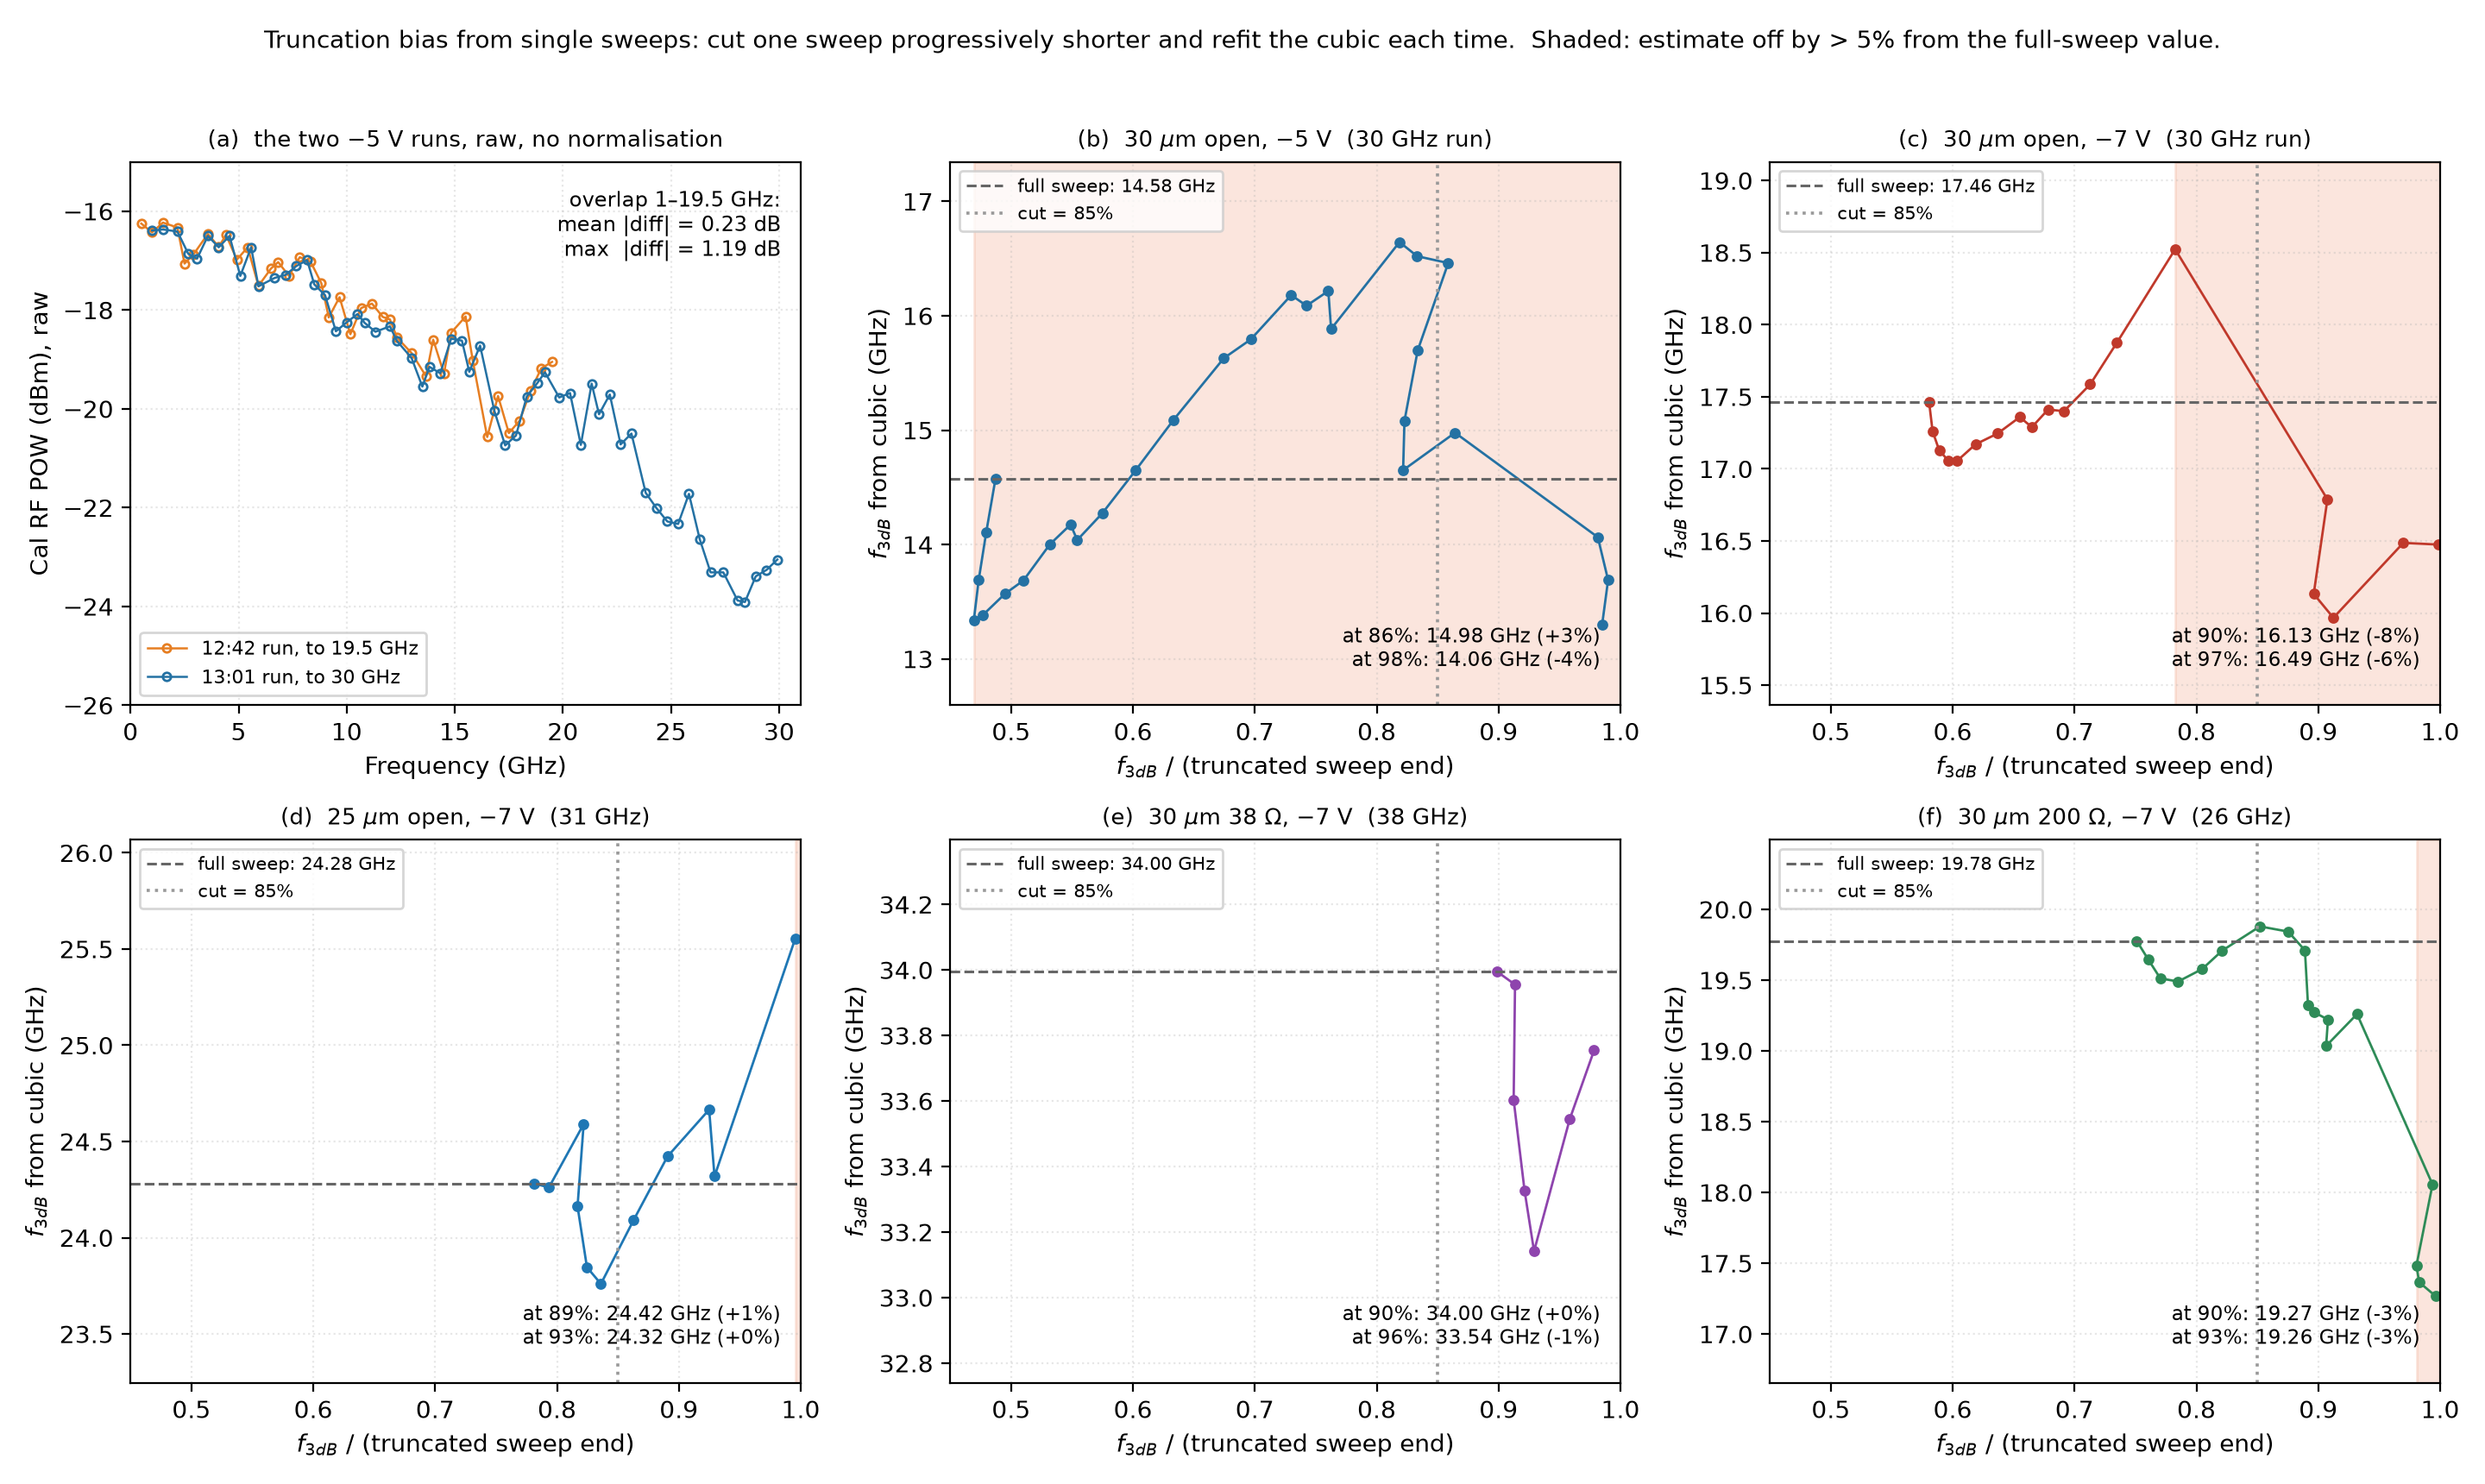

Recreate this plot in Python.
"""Truncation bias tested on single sweeps (no cross-run comparison).

(a) the two -5 V open-device runs of 03/27 in raw dBm, un-normalised: they
    agree to a few tenths of a dB where they overlap, so the difference in
    the earlier normalised plot came from each run's own cubic setting its
    own f = 0 reference, not from the data.
(b)-(f) self-truncation: ONE long sweep is cut at decreasing f_max and the
    cubic is refitted each time. f_3dB is plotted against f_3dB/f_max, the
    ratio used for the 85% cut. The bias appears from the data alone.
"""
import os, numpy as np, pandas as pd
import matplotlib
matplotlib.use('Agg')
import matplotlib.pyplot as plt

src = open('ft_userbw.py').read().split('fg = np.linspace(1e6, 200e9')[0]
exec(src)          # sheet_path, FRAC_MAX

def load(sheet):
    df = pd.read_excel(sheet_path(sheet), header=14)
    f = pd.to_numeric(df.iloc[:, 0], errors='coerce').values
    p = pd.to_numeric(df.iloc[:, 6], errors='coerce').values
    m = np.isfinite(f) & np.isfinite(p) & (f > 0) & (p < 0)
    f, p = f[m], p[m]
    o = np.argsort(f, kind='stable'); f, p = f[o], p[o]
    k = np.concatenate([[True], np.diff(f) > 1e-6])
    return f[k], p[k]

def poly_f3(f, p):
    c = np.polyfit(f, p, 3); ref = np.polyval(c, 0.0)
    ff = np.linspace(0, f[-1], 40001); pp = np.polyval(c, ff) - ref
    i = np.where(pp <= -3.0)[0]
    if len(i) and i[0] > 0:
        j = i[0]
        return float(np.interp(-3.0, [pp[j], pp[j-1]], [ff[j], ff[j-1]])), c, ref
    return np.nan, c, ref

def self_truncate(f, p, nmin=12):
    """Refit after cutting the sweep at every measured point from the end."""
    out = []
    for k in range(len(f), nmin - 1, -1):
        fk, pk = f[:k], p[:k]
        f3, _, _ = poly_f3(fk, pk)
        out.append((fk[-1], f3))
    return np.array(out)

A = 'data_PD0008_1/Bandwidth/30um/Figure_03_27_2026/WO'
LONG = [   # long sweeps to self-truncate: (label, sheet, colour)
 ('30 $\\mu$m open, $-5$ V  (30 GHz run)',   f'{A}/Bias_-5V_Iph_1mA_30GHz.xlsx',        '#2471a3'),
 ('30 $\\mu$m open, $-7$ V  (30 GHz run)',   'data_bw_user/Bias_7V_Iph_1mA_30GHz_30um_WO_2.xlsx', '#c0392b'),
 ('25 $\\mu$m open, $-7$ V  (31 GHz)',       'data_bw_user/Bias_7V_Iph_1mA_diff_probe_upto_30GHz_25um_WO.xlsx', '#1f77b4'),
 ('30 $\\mu$m 38 $\\Omega$, $-7$ V  (38 GHz)','data_bw_user/Bias_7V_Iph_1mA_38ohm_30um_1.xlsx', '#8e44ad'),
 ('30 $\\mu$m 200 $\\Omega$, $-7$ V  (26 GHz)','data_bw_user/Bias_7V_Iph_1mA_30um_200ohm_1.xlsx', '#2e8b57'),
]

fig, axs = plt.subplots(2, 3, figsize=(14.4, 8.6))
axs = axs.ravel()

# ── (a) raw overlay of the two -5 V runs ──────────────────────────────────
ax = axs[0]
for sheet, col, lab in (('data_bw_user/Bias_5V_Iph_1mA_30um_WO_1.xlsx', '#e67e22',
                         '12:42 run, to 19.5 GHz'),
                        (f'{A}/Bias_-5V_Iph_1mA_30GHz.xlsx', '#2471a3',
                         '13:01 run, to 30 GHz')):
    f, p = load(sheet)
    ax.plot(f, p, 'o-', ms=3.4, lw=0.9, mfc='none', color=col, label=lab)
ax.set_xlim(0, 31); ax.set_ylim(-26, -15)
ax.set_xlabel('Frequency (GHz)'); ax.set_ylabel('Cal RF POW (dBm), raw')
ax.set_title('(a)  the two $-5$ V runs, raw, no normalisation', fontsize=9.5)
ax.legend(fontsize=8, loc='lower left'); ax.grid(alpha=.3, ls=':')
f1, p1 = load('data_bw_user/Bias_5V_Iph_1mA_30um_WO_1.xlsx')
f2, p2 = load(f'{A}/Bias_-5V_Iph_1mA_30GHz.xlsx')
d = np.abs(np.interp(f1, f2, p2) - p1)
ax.annotate(f'overlap 1–19.5 GHz:\nmean |diff| = {d[(f1>=1)].mean():.2f} dB\n'
            f'max  |diff| = {d[(f1>=1)].max():.2f} dB',
            xy=(0.97, 0.95), xycoords='axes fraction', ha='right', va='top',
            fontsize=8.5)

# ── (b)-(f) self-truncation ───────────────────────────────────────────────
summary = []
for ax, (lab, sheet, col), tag in zip(axs[1:], LONG, 'bcdef'):
    f, p = load(sheet)
    st = self_truncate(f, p)
    full = st[0, 1]
    ok = np.isfinite(st[:, 1])
    ratio = st[ok, 1]/st[ok, 0]
    ax.plot(ratio, st[ok, 1], 'o-', ms=3.6, lw=1.0, color=col)
    ax.axhline(full, color='0.4', ls='--', lw=1.1,
               label=f'full sweep: {full:.2f} GHz')
    ax.axvline(FRAC_MAX, color='0.6', ls=':', lw=1.3, label=f'cut = {FRAC_MAX:.0%}')
    # where does the estimate leave a ±5% band around the full-sweep value?
    band = np.abs(st[ok, 1] - full)/full <= 0.05
    if (~band).any():
        r_bad = ratio[~band].min()
        ax.axvspan(r_bad, 1.0, color='#f4b6a0', alpha=.35, zorder=0)
    else:
        r_bad = np.nan
    ax.set_xlim(0.45, 1.0)
    lo, hi = np.nanmin(st[ok, 1]), np.nanmax(st[ok, 1])
    ax.set_ylim(lo - 0.12*(hi - lo) - 0.3, hi + 0.12*(hi - lo) + 0.3)
    ax.set_xlabel(r'$f_{3dB}$ / (truncated sweep end)')
    ax.set_ylabel(r'$f_{3dB}$ from cubic (GHz)')
    ax.set_title(f'({tag})  {lab}', fontsize=9.5)
    ax.grid(alpha=.3, ls=':'); ax.legend(fontsize=7.6, loc='upper left')
    # value at the ratio closest to 0.90 and 0.95
    def at(r):
        i = np.argmin(np.abs(ratio - r)); return st[ok, 1][i], ratio[i]
    v90, r90 = at(0.90); v95, r95 = at(0.95)
    ax.annotate(f'at {r90:.0%}: {v90:.2f} GHz ({(v90/full-1)*100:+.0f}%)\n'
                f'at {r95:.0%}: {v95:.2f} GHz ({(v95/full-1)*100:+.0f}%)',
                xy=(0.97, 0.06), xycoords='axes fraction', ha='right', va='bottom',
                fontsize=8.2)
    summary.append((lab, full, v90, v95, r_bad))

fig.suptitle('Truncation bias from single sweeps: cut one sweep progressively '
             'shorter and refit the cubic each time.  Shaded: estimate off by '
             '> 5% from the full-sweep value.', fontsize=10)
fig.tight_layout(rect=[0, 0, 1, 0.965])
fig.savefig('ft_truncation_self.png', dpi=200, facecolor='white')

print(f"{'sweep':<42s}{'full':>7s}{'@90%':>14s}{'@95%':>14s}{'>5% off from':>13s}")
for lab, full, v90, v95, r_bad in summary:
    lab = lab.replace('$\\mu$', 'u').replace('$\\Omega$', 'ohm').replace('$-', '-').replace('$', '')
    rb = f'{r_bad:.0%}' if np.isfinite(r_bad) else 'never'
    print(f'{lab:<42s}{full:7.2f}{v90:8.2f} ({(v90/full-1)*100:+3.0f}%)'
          f'{v95:8.2f} ({(v95/full-1)*100:+3.0f}%){rb:>13s}')
print('\nwrote ft_truncation_self.png')
